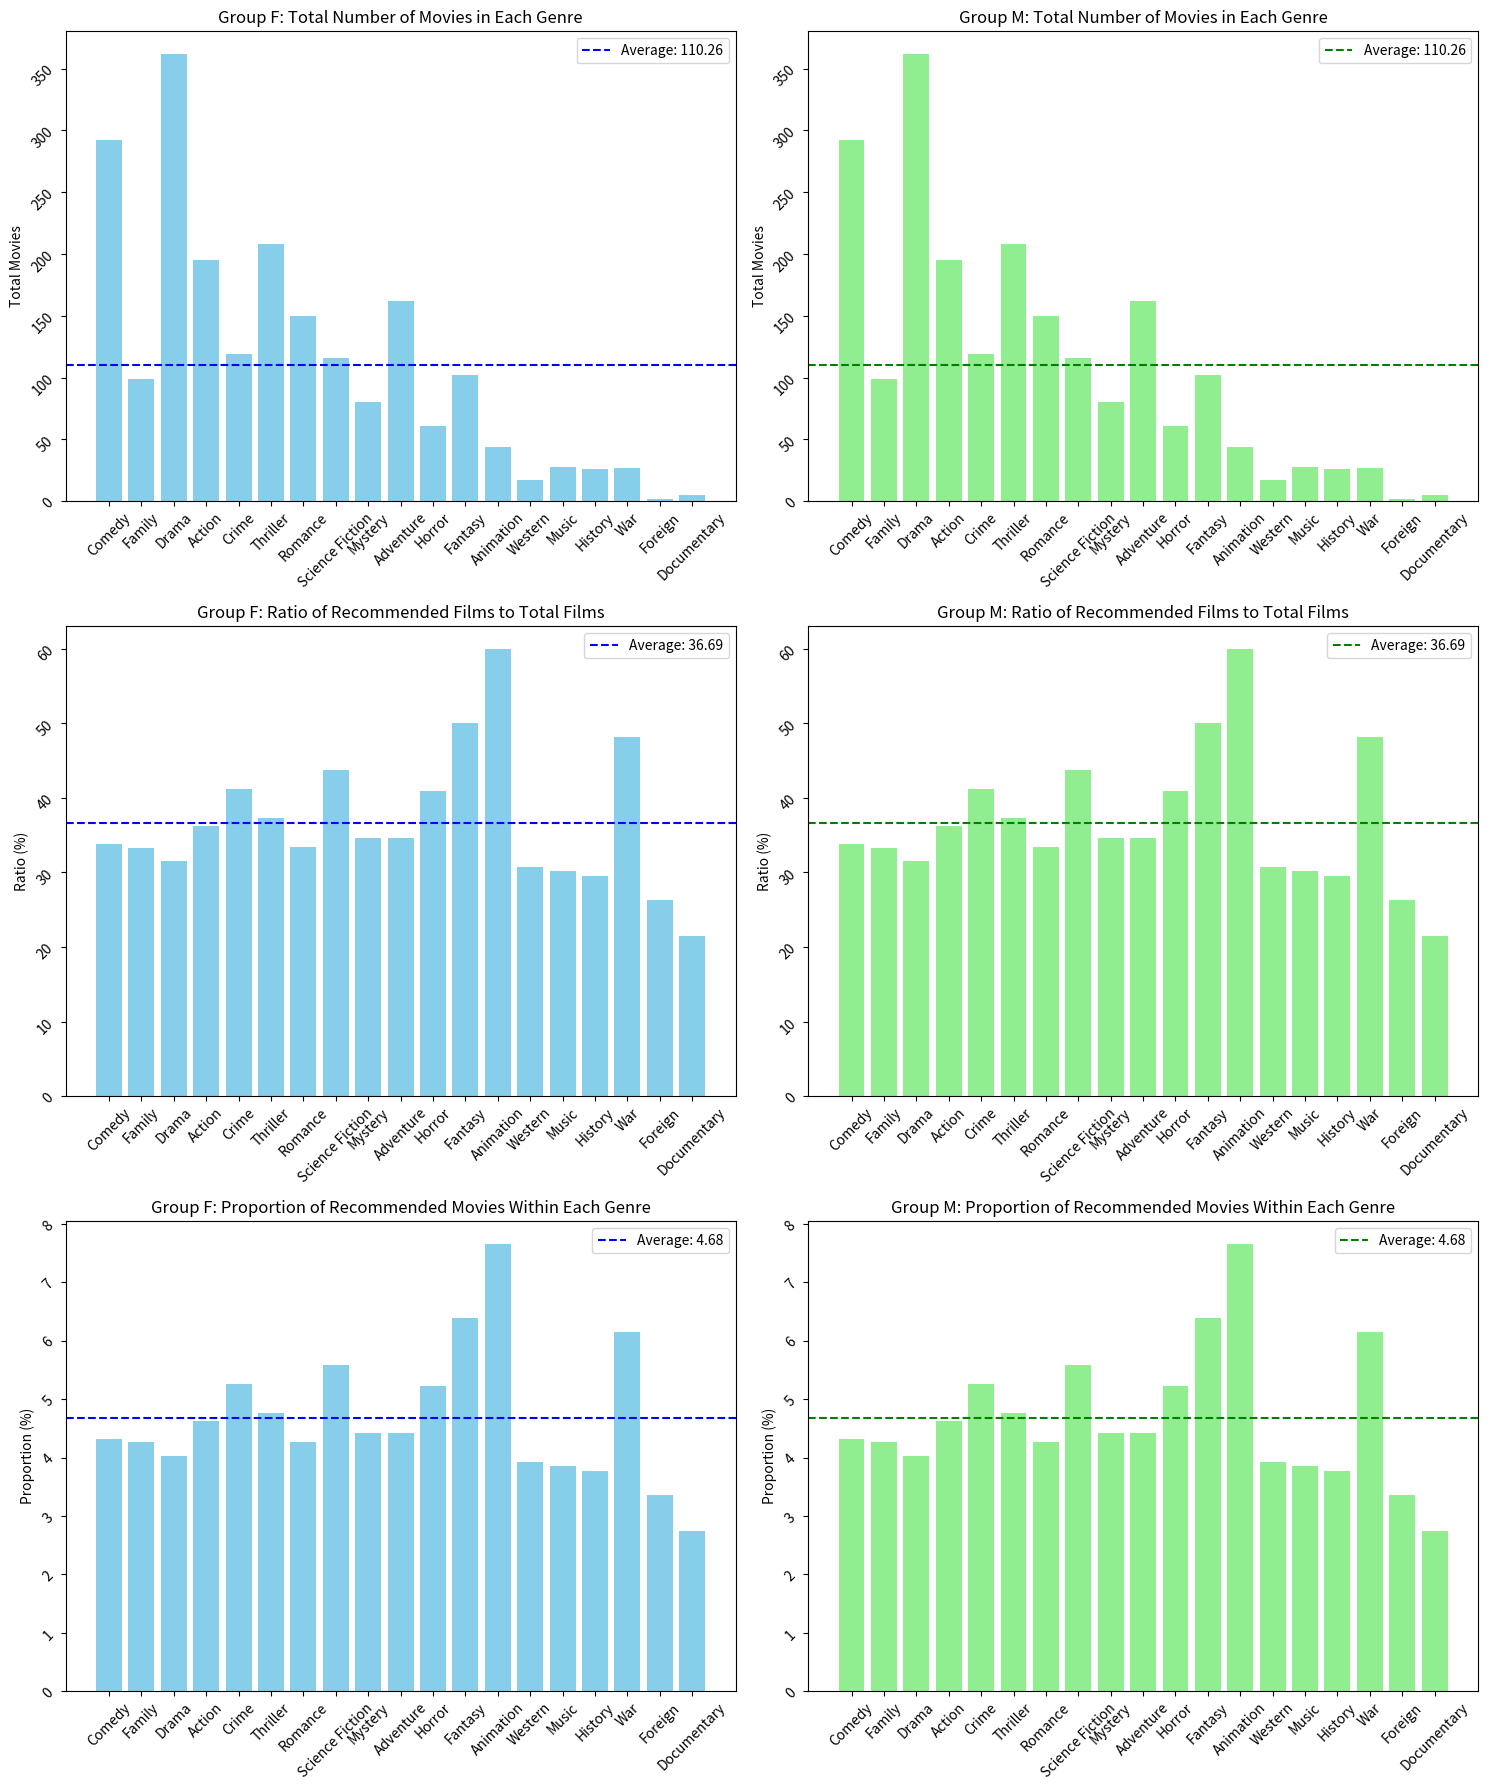

Generate this figure with matplotlib:
import matplotlib.pyplot as plt

# Data
genres = ["Comedy", "Family", "Drama", "Action", "Crime", "Thriller", "Romance",
          "Science Fiction", "Mystery", "Adventure", "Horror", "Fantasy",
          "Animation", "Western", "Music", "History", "War", "Foreign", "Documentary"]

total_movies_f = [292, 99, 362, 195, 119, 208, 150,
                  116, 80, 162, 61, 102, 44, 17, 28, 26, 27, 2, 5]
ratio_recommended_f = [33.85, 33.33, 31.51, 36.21, 41.18, 37.25, 33.43, 43.75,
                       34.62, 34.62, 40.98, 50.0, 60.0, 30.67, 30.25, 29.55, 48.15, 26.26, 21.43]
proportion_recommended_f = [4.32, 4.26, 4.02, 4.62, 5.26, 4.76, 4.27,
                            5.59, 4.42, 4.42, 5.23, 6.39, 7.66, 3.92, 3.86, 3.77, 6.15, 3.35, 2.74]

# Assuming the data for Group M is the same as Group F for demonstration purposes
total_movies_m = total_movies_f
ratio_recommended_m = ratio_recommended_f
proportion_recommended_m = proportion_recommended_f

def add_average_line(ax, data, color):
    # Calculate the average
    average = sum(data) / len(data)
    # Add a horizontal line for the average
    ax.axhline(y=average, color=color, linestyle='--',
               label=f'Average: {average:.2f}')
    # Add legend
    ax.legend()


# Recreating the graphs with average lines
fig, axs = plt.subplots(3, 2, figsize=(15, 18))

# Total Number of Movies in Each Genre
axs[0, 0].bar(genres, total_movies_f, color='skyblue')
axs[0, 0].set_title('Group F: Total Number of Movies in Each Genre')
axs[0, 0].tick_params(labelrotation=45)
axs[0, 0].set_ylabel('Total Movies')
add_average_line(axs[0, 0], total_movies_f, 'blue')

axs[0, 1].bar(genres, total_movies_m, color='lightgreen')
axs[0, 1].set_title('Group M: Total Number of Movies in Each Genre')
axs[0, 1].tick_params(labelrotation=45)
axs[0, 1].set_ylabel('Total Movies')
add_average_line(axs[0, 1], total_movies_m, 'green')

# Ratio of Recommended Films to Total Films Collected
axs[1, 0].bar(genres, ratio_recommended_f, color='skyblue')
axs[1, 0].set_title('Group F: Ratio of Recommended Films to Total Films')
axs[1, 0].tick_params(labelrotation=45)
axs[1, 0].set_ylabel('Ratio (%)')
add_average_line(axs[1, 0], ratio_recommended_f, 'blue')

axs[1, 1].bar(genres, ratio_recommended_m, color='lightgreen')
axs[1, 1].set_title('Group M: Ratio of Recommended Films to Total Films')
axs[1, 1].tick_params(labelrotation=45)
axs[1, 1].set_ylabel('Ratio (%)')
add_average_line(axs[1, 1], ratio_recommended_m, 'green')

# Proportion of Recommended Movies Within Each Genre
axs[2, 0].bar(genres, proportion_recommended_f, color='skyblue')
axs[2, 0].set_title(
    'Group F: Proportion of Recommended Movies Within Each Genre')
axs[2, 0].tick_params(labelrotation=45)
axs[2, 0].set_ylabel('Proportion (%)')
add_average_line(axs[2, 0], proportion_recommended_f, 'blue')

axs[2, 1].bar(genres, proportion_recommended_m, color='lightgreen')
axs[2, 1].set_title(
    'Group M: Proportion of Recommended Movies Within Each Genre')
axs[2, 1].tick_params(labelrotation=45)
axs[2, 1].set_ylabel('Proportion (%)')
add_average_line(axs[2, 1], proportion_recommended_m, 'green')

# Adjust layout for better visibility
plt.tight_layout()
plt.show()
